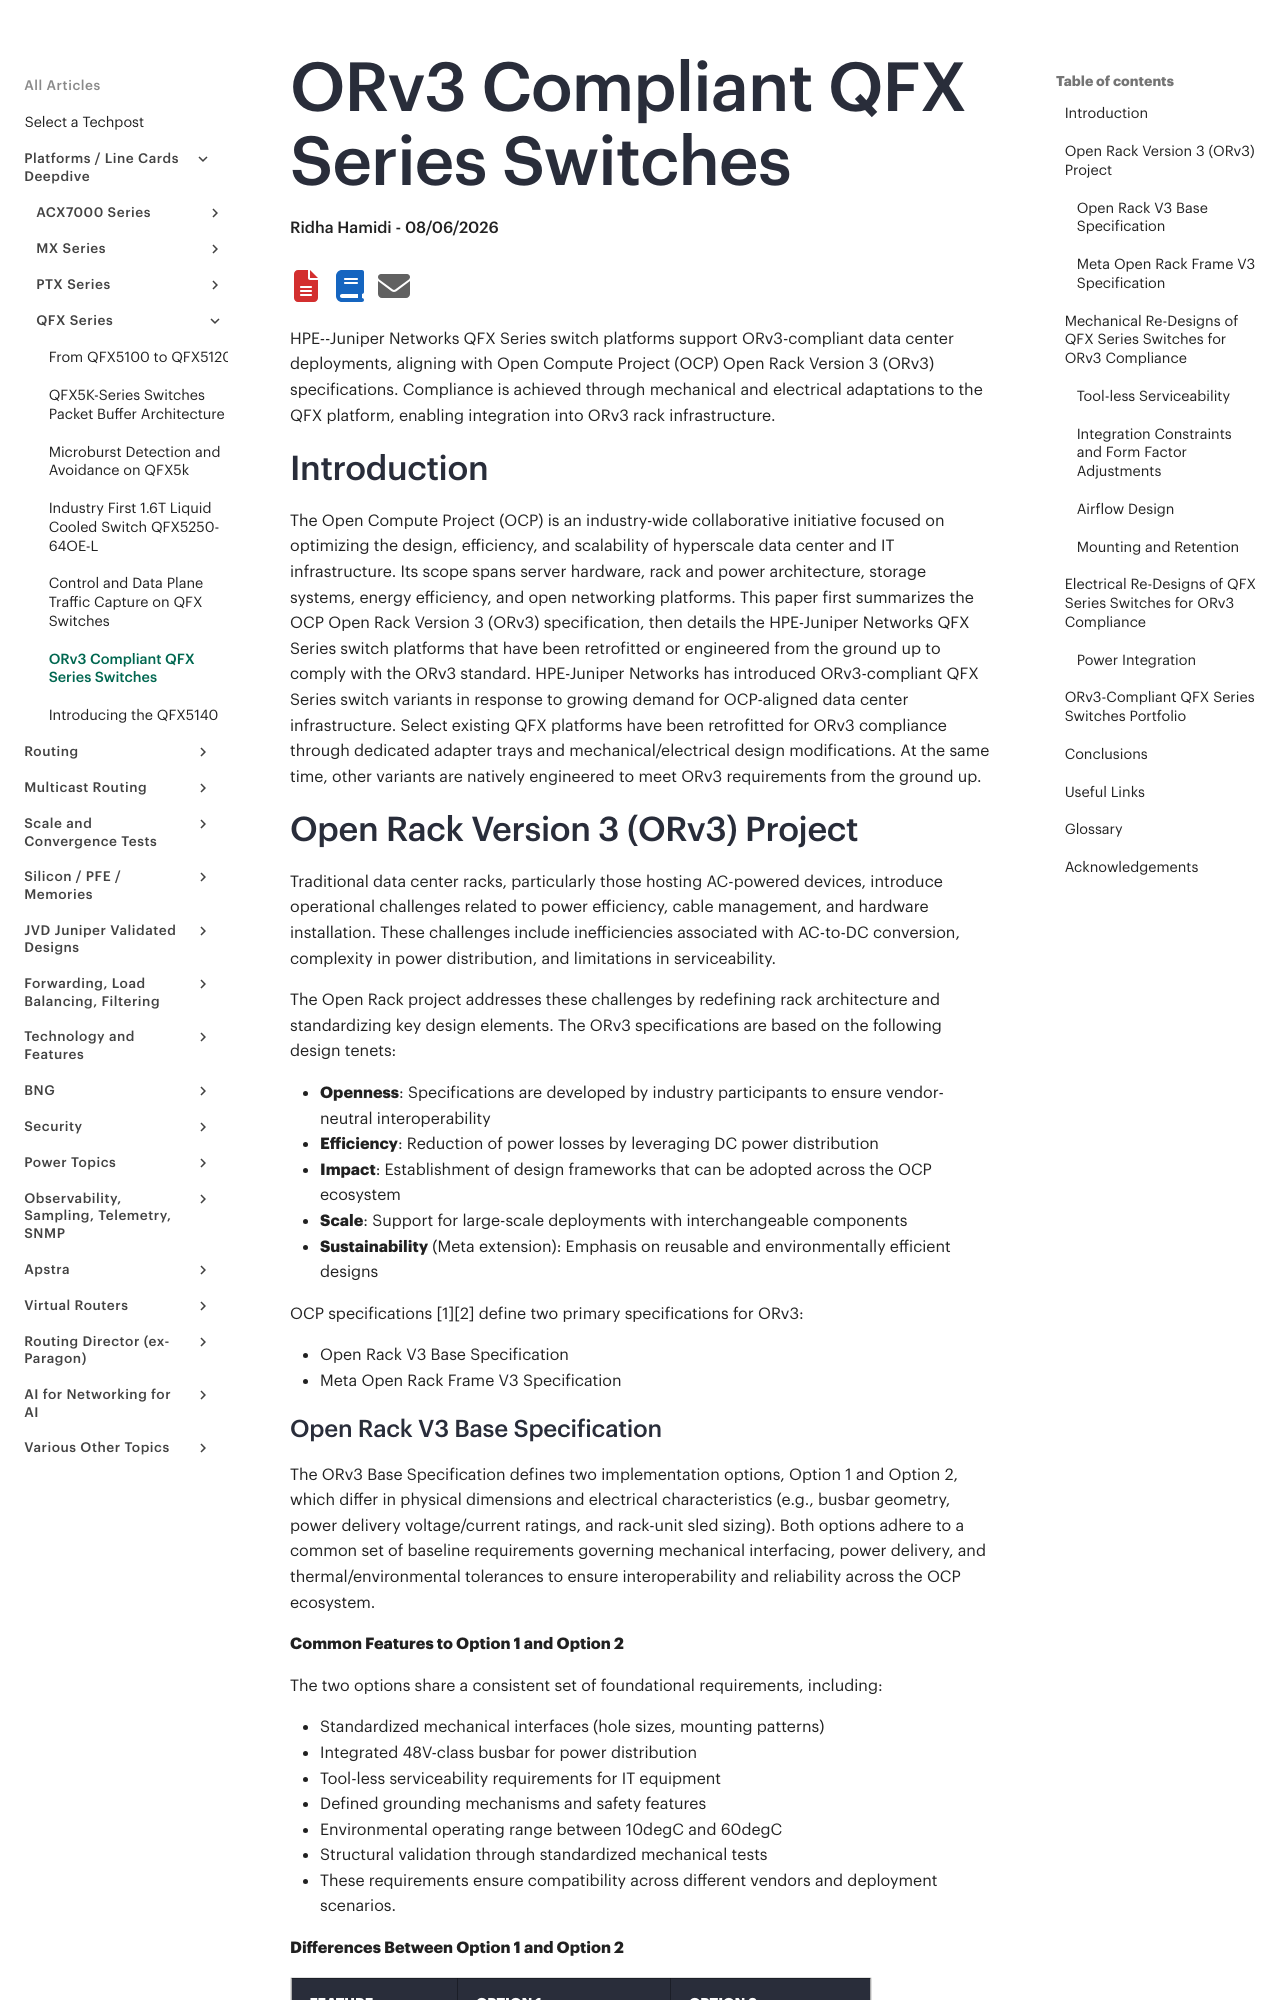

repository: Juniper/techpost · page: articles/orv3-compliant-qfx-series-switches/article/index.html · generator: mkdocs

# ORv3 Compliant QFX Series Switches

**Ridha Hamidi - 08/06/2026**

HPE--Juniper Networks QFX Series switch platforms support ORv3-compliant data center deployments, aligning with Open Compute Project (OCP) Open Rack Version 3 (ORv3) specifications. Compliance is achieved through mechanical and electrical adaptations to the QFX platform, enabling integration into ORv3 rack infrastructure.

## Introduction

The Open Compute Project (OCP) is an industry-wide collaborative initiative focused on optimizing the design, efficiency, and scalability of hyperscale data center and IT infrastructure. Its scope spans server hardware, rack and power architecture, storage systems, energy efficiency, and open networking platforms.
This paper first summarizes the OCP Open Rack Version 3 (ORv3) specification, then details the HPE-Juniper Networks QFX Series switch platforms that have been retrofitted or engineered from the ground up to comply with the ORv3 standard.
HPE-Juniper Networks has introduced ORv3-compliant QFX Series switch variants in response to growing demand for OCP-aligned data center infrastructure.
Select existing QFX platforms have been retrofitted for ORv3 compliance through dedicated adapter trays and mechanical/electrical design modifications. At the same time, other variants are natively engineered to meet ORv3 requirements from the ground up.

## Open Rack Version 3 (ORv3) Project

Traditional data center racks, particularly those hosting AC-powered devices, introduce operational challenges related to power efficiency, cable management, and hardware installation. These challenges include inefficiencies associated with AC-to-DC conversion, complexity in power distribution, and limitations in serviceability.

The Open Rack project addresses these challenges by redefining rack architecture and standardizing key design elements. The ORv3 specifications are based on the following design tenets:

- **Openness**: Specifications are developed by industry participants to ensure vendor-neutral interoperability
- **Efficiency**: Reduction of power losses by leveraging DC power distribution
- **Impact**: Establishment of design frameworks that can be adopted across the OCP ecosystem
- **Scale**: Support for large-scale deployments with interchangeable components
- **Sustainability** (Meta extension): Emphasis on reusable and environmentally efficient designs

OCP specifications [1][2] define two primary specifications for ORv3:

- Open Rack V3 Base Specification
- Meta Open Rack Frame V3 Specification
